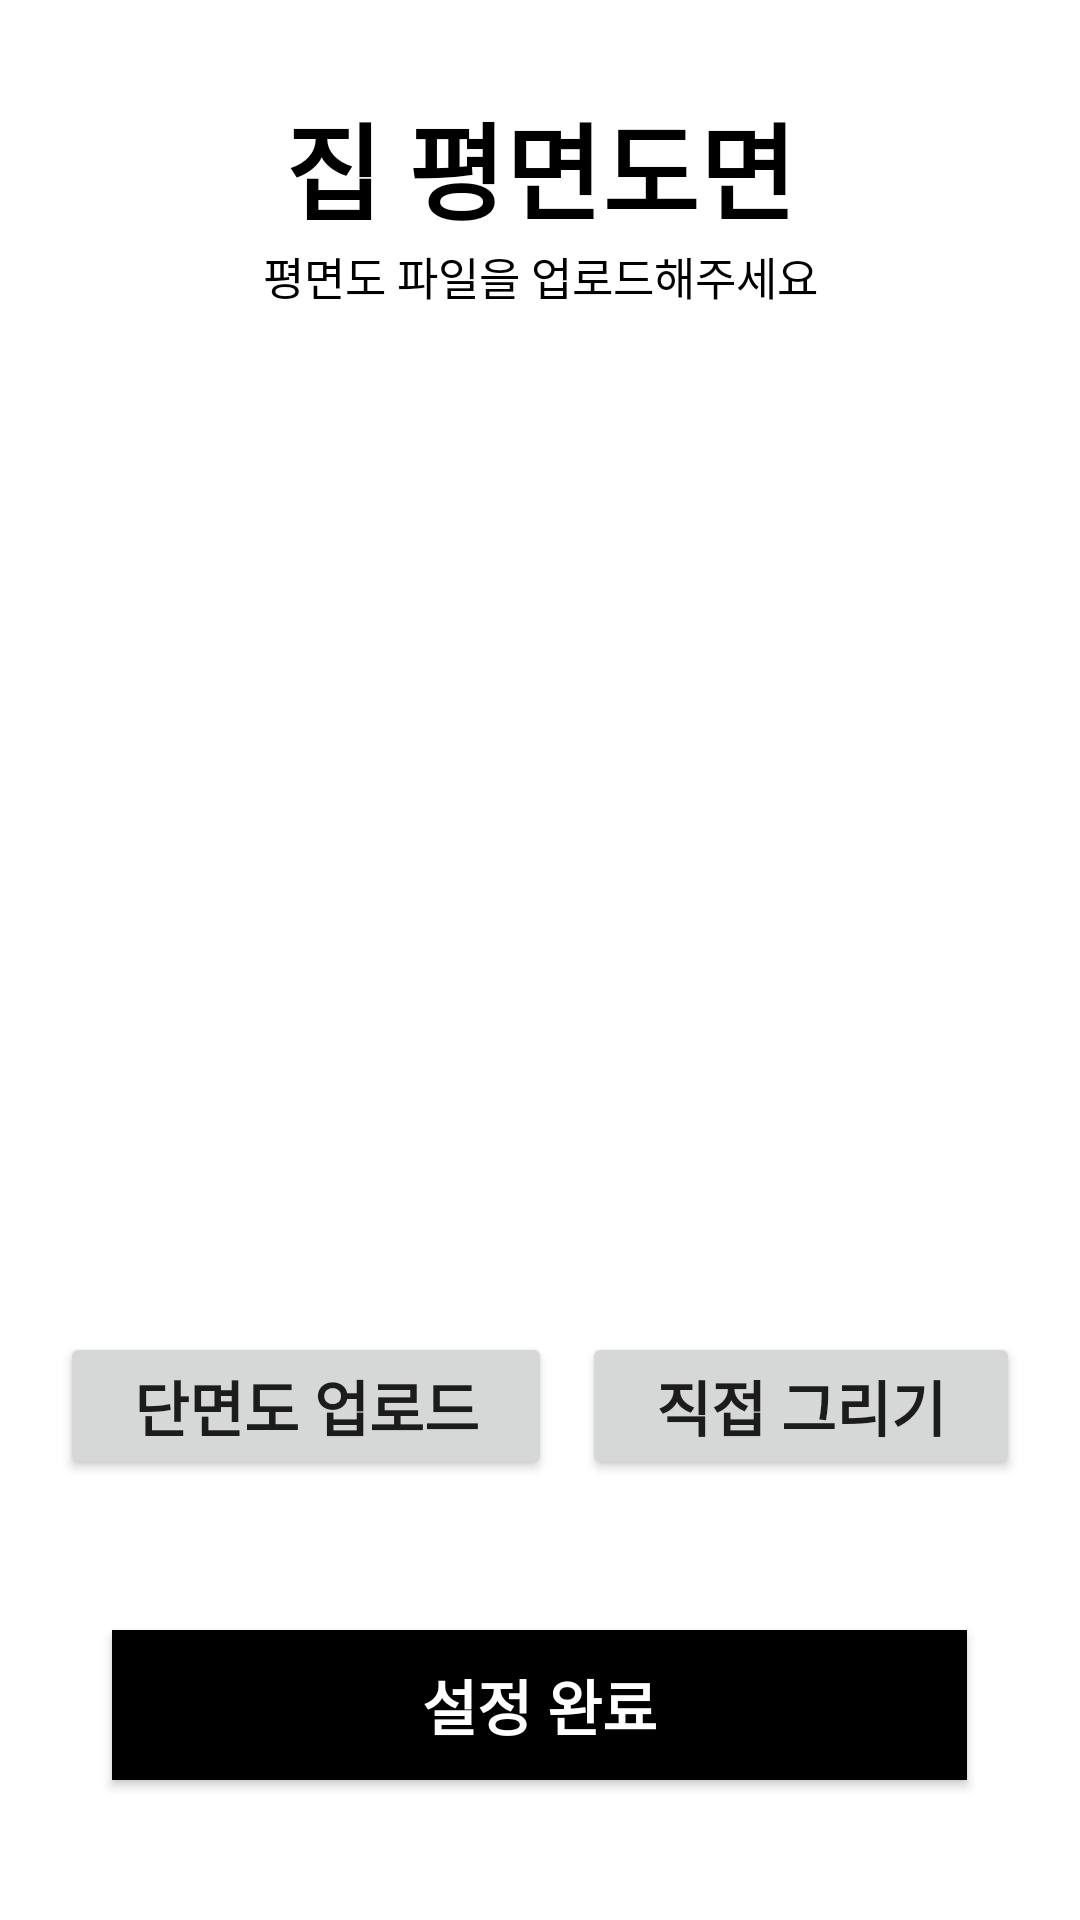

Here is an Android app screen rendered from its layout file. Give the layout XML and the strings, colors and styles it references.
<!-- AndroidManifest.xml: application theme Theme.SearchYourStuffEasily -->
<!-- res/layout/activity_upload_image.xml -->
<?xml version="1.0" encoding="utf-8"?>
<androidx.constraintlayout.widget.ConstraintLayout xmlns:android="http://schemas.android.com/apk/res/android"
    xmlns:app="http://schemas.android.com/apk/res-auto"
    xmlns:tools="http://schemas.android.com/tools"
    android:orientation="vertical"
    android:layout_width="match_parent"
    android:layout_height="match_parent"
    android:weightSum="1"
    android:background="@color/white"
    tools:context=".ImageUpload">

    <LinearLayout
        android:layout_width="match_parent"
        android:layout_height="match_parent"
        android:orientation="vertical"
        tools:layout_editor_absoluteX="0dp"
        tools:layout_editor_absoluteY="-29dp">

        <TextView
            android:layout_width="match_parent"
            android:layout_height="wrap_content"
            android:layout_marginTop="30sp"
            android:gravity="center_horizontal"
            android:text="집 평면도면"
            android:textSize="35sp"
            android:textStyle="bold"
            android:textColor="@color/black"/>

        <TextView
            android:layout_width="match_parent"
            android:layout_height="wrap_content"
            android:gravity="center_horizontal"
            android:text="평면도 파일을 업로드해주세요"
            android:textSize="15sp"
            android:textColor="@color/black" />

        <LinearLayout
            android:layout_width="match_parent"
            android:layout_height="wrap_content"
            android:layout_gravity="center"
            android:layout_margin="20sp"
            android:orientation="vertical">

            <ImageView
                android:id="@+id/Img_HouseFlat"
                android:layout_width="match_parent"
                android:layout_height="321dp"
                android:layout_gravity="center_horizontal"
                android:maxWidth="200dp"
                android:maxHeight="200dp"
                android:adjustViewBounds="true"
                 />

            <LinearLayout
                android:layout_width="match_parent"
                android:layout_height="wrap_content"
                android:orientation="horizontal"
                android:stretchColumns="*">

                <Button
                    android:id="@+id/Btn_Upload"
                    android:layout_width="wrap_content"
                    android:layout_height="wrap_content"
                    android:layout_weight="1"
                    android:layout_marginEnd="5dp"
                    android:onClick="onClickButton"
                    android:text="단면도 업로드"
                    android:textSize="20sp"
                    android:textStyle="bold"/>

                <Button
                    android:id="@+id/Btn_Draw"
                    android:layout_width="wrap_content"
                    android:layout_height="wrap_content"
                    android:layout_weight="1"
                    android:layout_marginStart="5dp"
                    android:onClick="onClickButton"
                    android:text="직접 그리기"
                    android:textSize="20sp"
                    android:textStyle="bold"/>
            </LinearLayout>
        </LinearLayout>

        <Button
            android:id="@+id/Btn_Register"
            android:layout_width="285dp"
            android:layout_height="50dp"
            android:layout_gravity="center"
            android:layout_marginTop="30dp"
            android:background="@color/black"
            android:onClick="onClickButton"
            android:text="설정 완료"
            android:textSize="20sp"
            android:textColor="@color/white"
            android:textStyle="bold" />
    </LinearLayout>
</androidx.constraintlayout.widget.ConstraintLayout>
<!-- resources referenced by this layout -->
<resources>
  <color name="black">#FF000000</color>
  <color name="white">#FFFFFFFF</color>
  <style name="Theme.SearchYourStuffEasily" parent="Theme.MaterialComponents.DayNight.DarkActionBar">
          
          <item name="colorPrimary">@color/purple_500</item>
          <item name="colorPrimaryVariant">@color/purple_700</item>
          <item name="colorOnPrimary">@color/white</item>
          
          <item name="colorSecondary">@color/teal_200</item>
          <item name="colorSecondaryVariant">@color/teal_700</item>
          <item name="colorOnSecondary">@color/black</item>
          
          <item name="android:statusBarColor" tools:targetApi="l">?attr/colorPrimaryVariant</item>
          
      </style>
  <color name="purple_500">#FF6200EE</color>
  <color name="purple_700">#FF3700B3</color>
  <color name="teal_200">#FF03DAC5</color>
  <color name="teal_700">#FF018786</color>
</resources>
